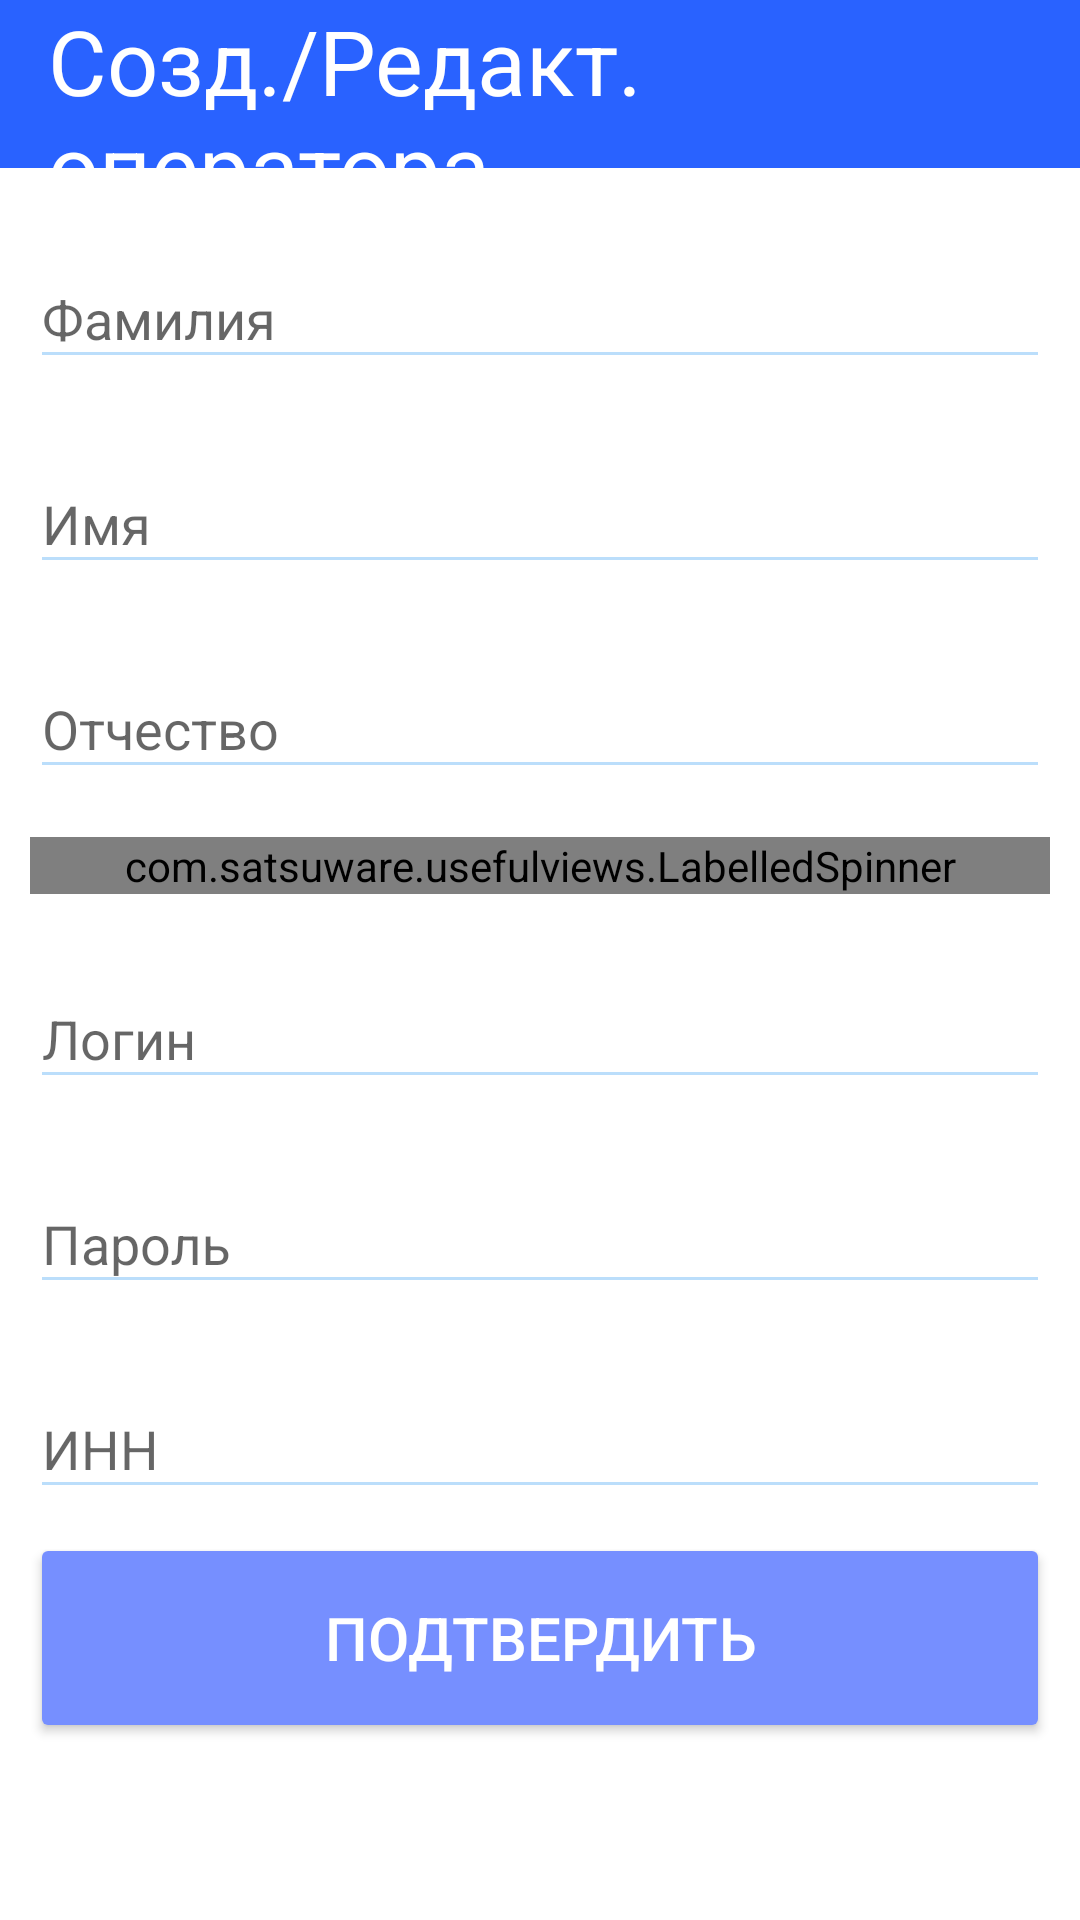

The Android layout XML behind this screen, and the referenced resources:
<!-- AndroidManifest.xml: application theme AppThemeNoActionBar -->
<!-- res/layout/activity_operator_adder.xml -->
<?xml version="1.0" encoding="utf-8"?>
<LinearLayout
    xmlns:android="http://schemas.android.com/apk/res/android"
    xmlns:tools="http://schemas.android.com/tools"
    android:layout_width="match_parent"
    android:layout_height="match_parent"
    android:focusableInTouchMode="true"
    xmlns:app="http://schemas.android.com/apk/res-auto"
    tools:context="com.qs5501.demo.base.GoodAdderActivity"
    android:orientation="vertical">


    <android.support.v7.widget.Toolbar
        android:id="@+id/toolbar_operator_adder"
        style="@style/Toolbar">

        <TextView
            android:id="@+id/title_redaction_create_operator"
            android:layout_width="match_parent"
            android:layout_height="wrap_content"
            android:text="Созд./Редакт. оператора"
            android:textColor="@color/White"
            android:textSize="30sp"
            android:layout_marginEnd="20dp">
        </TextView>

    </android.support.v7.widget.Toolbar>

    <ScrollView
        android:layout_width="match_parent"
        android:layout_height="0dp"
        android:layout_weight="1"
        android:fillViewport="true">

        <LinearLayout
            android:layout_width="match_parent"
            android:layout_height="wrap_content"
            android:orientation="vertical"
            android:padding="10dp">

            <android.support.design.widget.TextInputLayout
                android:id="@+id/operator_second_name"
                android:layout_width="match_parent"
                android:layout_height="wrap_content"
                android:layout_marginTop="8dp"
                android:layout_marginBottom="8dp">
                <android.support.design.widget.TextInputEditText
                    android:layout_width="match_parent"
                    android:layout_height="wrap_content"
                    android:inputType="text"
                    android:hint="Фамилия"/>
            </android.support.design.widget.TextInputLayout>

            <android.support.design.widget.TextInputLayout
                android:id="@+id/operator_first_name"
                android:layout_width="match_parent"
                android:layout_height="wrap_content"
                android:layout_marginTop="8dp"
                android:layout_marginBottom="8dp">
                <android.support.design.widget.TextInputEditText
                    android:layout_width="match_parent"
                    android:layout_height="wrap_content"
                    android:inputType="text"
                    android:hint="Имя"/>
            </android.support.design.widget.TextInputLayout>

            <android.support.design.widget.TextInputLayout
                android:id="@+id/operator_third_name"
                android:layout_width="match_parent"
                android:layout_height="wrap_content"
                android:layout_marginTop="8dp"
                android:layout_marginBottom="8dp">
                <android.support.design.widget.TextInputEditText
                    android:layout_width="match_parent"
                    android:layout_height="wrap_content"
                    android:inputType="text"
                    android:hint="Отчество"/>
            </android.support.design.widget.TextInputLayout>

            <com.satsuware.usefulviews.LabelledSpinner
                android:id="@+id/operator_post"
                android:layout_width="match_parent"
                android:layout_height="wrap_content"
                android:layout_marginTop="8dp"
                android:layout_marginBottom="8dp"
                app:labelText="Должность"
                app:spinnerEntries="@array/post">
            </com.satsuware.usefulviews.LabelledSpinner>

            <android.support.design.widget.TextInputLayout
                android:id="@+id/operator_login"
                android:layout_width="match_parent"
                android:layout_height="wrap_content"
                android:layout_marginTop="8dp"
                android:layout_marginBottom="8dp">
                <android.support.design.widget.TextInputEditText
                    android:layout_width="match_parent"
                    android:layout_height="wrap_content"
                    android:inputType="text"
                    android:hint="Логин"/>
            </android.support.design.widget.TextInputLayout>

            <android.support.design.widget.TextInputLayout
                android:id="@+id/operator_password"
                android:layout_width="match_parent"
                android:layout_height="wrap_content"
                android:layout_marginTop="8dp"
                android:layout_marginBottom="8dp">
                <android.support.design.widget.TextInputEditText
                    android:layout_width="match_parent"
                    android:layout_height="wrap_content"
                    android:inputType="textPassword"
                    android:hint="Пароль"/>
            </android.support.design.widget.TextInputLayout>

            <android.support.design.widget.TextInputLayout
                android:id="@+id/operator_inn"
                android:layout_width="match_parent"
                android:layout_height="wrap_content"
                android:layout_marginTop="8dp"
                android:layout_marginBottom="8dp">
                <android.support.design.widget.TextInputEditText
                    android:layout_width="match_parent"
                    android:layout_height="wrap_content"
                    android:inputType="number"
                    android:digits="0123456789"
                    android:hint="ИНН"/>
            </android.support.design.widget.TextInputLayout>

            <android.support.v7.widget.AppCompatButton
                android:id="@+id/btn_operator_adder_accept"
                android:layout_width="match_parent"
                android:layout_height="70dp"
                android:text="Подтвердить"
                android:textSize="20sp"
                style="@style/Buttons">
            </android.support.v7.widget.AppCompatButton>

        </LinearLayout>
    </ScrollView>

</LinearLayout>
<!-- resources referenced by this layout -->
<resources>
  <string-array name="post">
          <item>Администратор</item>
          <item>Кассир</item>
      </string-array>
  <color name="White">#FFFFFF</color>
  <style name="Buttons">
          <item name="android:textColor">@color/White</item>
      </style>
  <style name="Toolbar">
          <item name="android:layout_width">match_parent</item>
          <item name="android:layout_height">?attr/actionBarSize</item>
  
          <item name="android:background">@color/colorPrimary</item>
      </style>
  <style name="AppThemeNoActionBar" parent="Theme.AppCompat.Light.NoActionBar">
          <item name="colorPrimary">@color/colorPrimary</item>
          <item name="colorPrimaryDark">@color/colorPrimaryDark</item>
          <item name="colorAccent">@color/colorAccent</item>
          <item name="colorControlNormal">@color/colorControlNormal</item>
          <item name="colorControlActivated">@color/colorControlActivated</item>
          <item name="colorControlHighlight">@color/colorControlHighlight</item>
  
  
          <item name="android:popupMenuStyle">@style/ListPopupWindowLight</item>
  
  
          <item name="android:homeAsUpIndicator">@drawable/ic_back</item>
  
  
          <item name="android:windowBackground">@color/White</item>
  
  
          <item name="android:colorButtonNormal">@color/colorAccent</item>
  
          <item name="android:textColor">@color/Black</item>
  
          <item name="android:windowAnimationStyle">@style/LeftRightActivity</item>
  
      </style>
  <color name="colorPrimary">#2962ff</color>
  <color name="colorPrimaryDark">#0039cb</color>
  <color name="colorAccent">#768fff</color>
  <color name="colorControlNormal">#bbdefb</color>
  <color name="colorControlActivated">#64b5f6</color>
  <color name="colorControlHighlight">#1976d2</color>
  <style name="ListPopupWindowLight" parent="@android:style/Widget.Holo.Light.ListPopupWindow">
          <item name="android:background">@color/White</item>
      </style>
  <color name="Black">#000000</color>
  <style name="LeftRightActivity" parent="@android:style/Animation.Activity">
          <item name="android:activityOpenEnterAnimation">@anim/activity_left_right_enter</item>
          <item name="android:activityOpenExitAnimation">@anim/activity_left_right_exit</item>
          <item name="android:activityCloseExitAnimation">@anim/activity_left_right_close_exit</item>
          <item name="android:activityCloseEnterAnimation">@anim/activity_left_right_close_enter</item>
      </style>
</resources>
